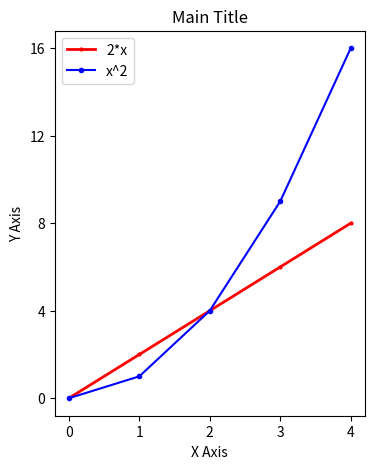

This figure's Python source:
# %%
import numpy as np
import pandas as pd
import matplotlib.pyplot as plt
# %% Plot in General
x = np.array([0, 1, 2, 3, 4])
y = 2*x

plt.figure(figsize=(4, 5), dpi=100)

plt.plot(x, y, color='red', linewidth=2, marker='.',
         markersize=4, linestyle='-', label='2*x')
plt.plot(x, x**2, color='blue', marker='.', label='x^2')

plt.title('Main Title')
plt.xlabel('X Axis')
plt.ylabel('Y Axis')

plt.yticks(np.arange(0, 17, step=4))

plt.legend()

plt.savefig('mygraph.png', dpi=100)  # LQ
plt.savefig('mygraph.eps', format='eps', dpi=300)  # HQ
plt.show()
# %%
